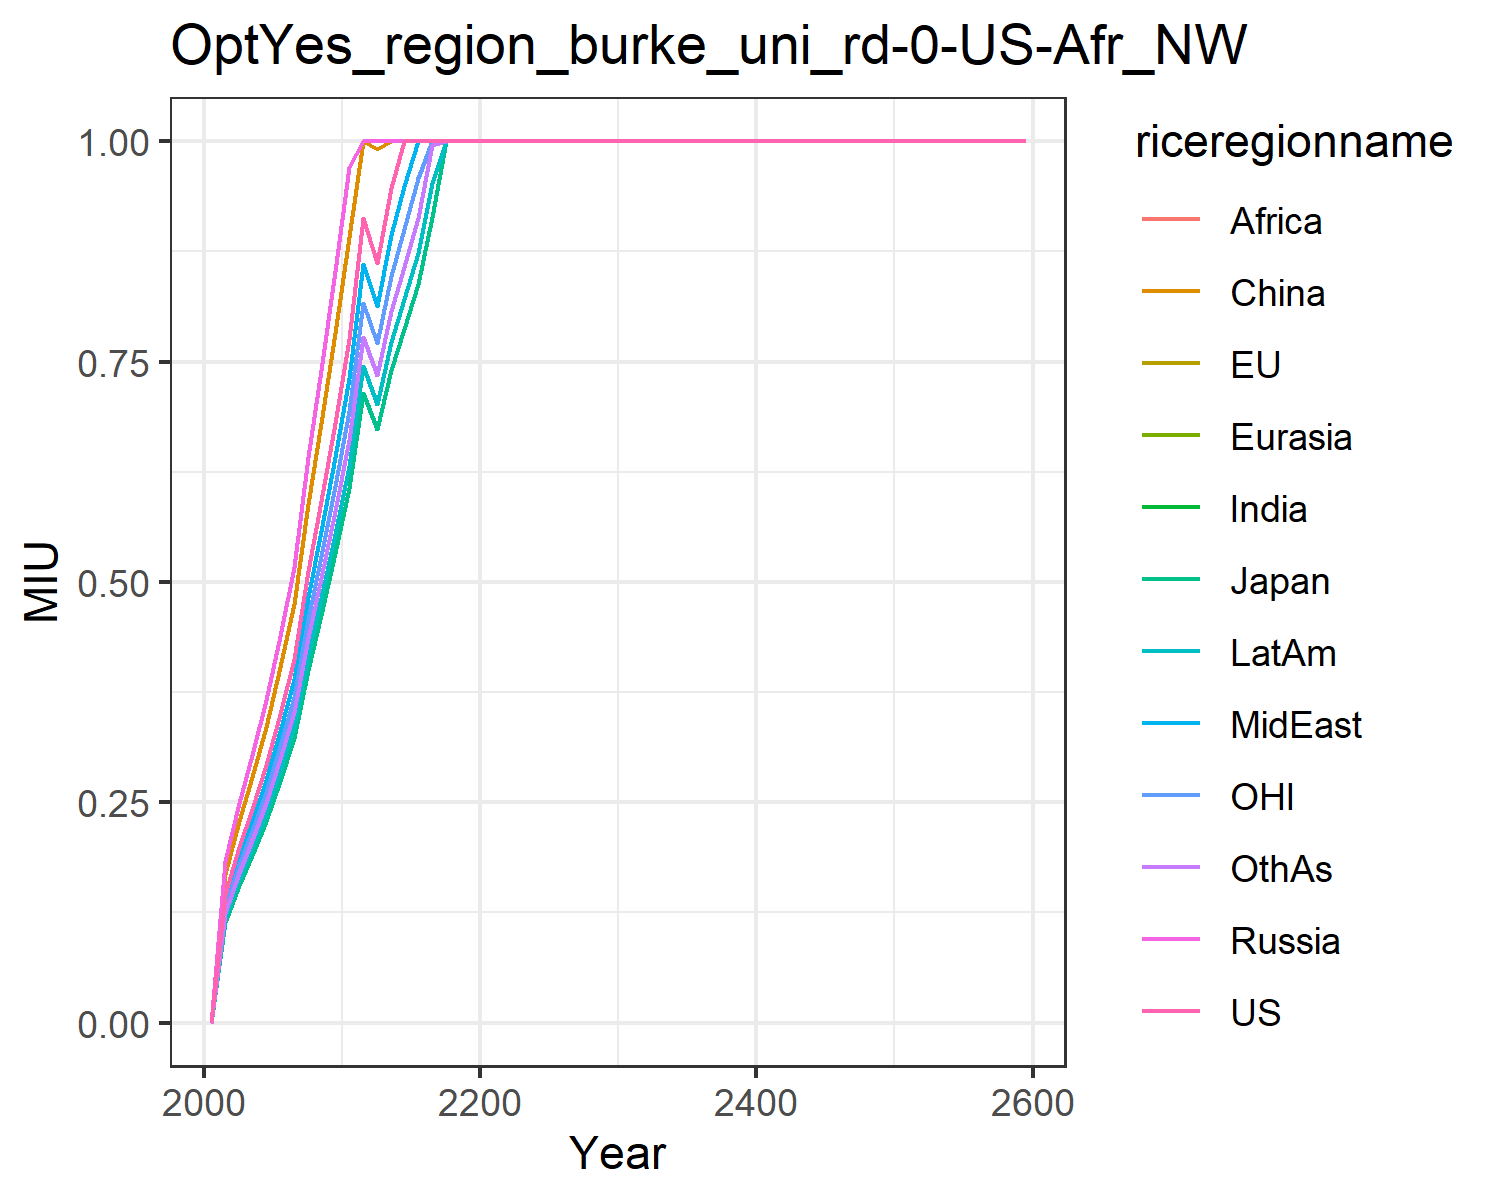

The file beside this chart, header and first rows:
0.0, 0.0, 0.0, 0.0, 0.0, 0.0, 0.0, 0.0, 0.0, 0.0, 0.0, 0.0
0.1465, 0.1146, 0.1146, 0.1835, 0.1835, 0.1684, 0.131, 0.1381, 0.131, 0.1194, 0.131, 0.1248
0.1993, 0.1559, 0.1559, 0.2497, 0.2497, 0.2292, 0.1783, 0.188, 0.1783, 0.1625, 0.1783, 0.1699
0.2426, 0.1898, 0.1898, 0.3039, 0.3039, 0.279, 0.217, 0.2288, 0.217, 0.1978, 0.217, 0.2068
0.292, 0.2285, 0.2285, 0.3658, 0.3658, 0.3358, 0.2612, 0.2754, 0.2612, 0.2381, 0.2612, 0.2489
0.3505, 0.2742, 0.2742, 0.439, 0.439, 0.403, 0.3135, 0.3306, 0.3135, 0.2857, 0.3135, 0.2987
0.4129, 0.323, 0.323, 0.5172, 0.5172, 0.4747, 0.3693, 0.3894, 0.3693, 0.3366, 0.3693, 0.3519
0.5119, 0.4005, 0.4005, 0.6412, 0.6412, 0.5886, 0.4579, 0.4828, 0.4579, 0.4173, 0.4579, 0.4363
0.5915, 0.4628, 0.4628, 0.741, 0.741, 0.6801, 0.5291, 0.5579, 0.5291, 0.4822, 0.5291, 0.5041
0.6807, 0.5326, 0.5326, 0.8527, 0.8527, 0.7827, 0.6089, 0.642, 0.6089, 0.5549, 0.6089, 0.5802
0.7752, 0.6064, 0.6064, 0.971, 0.971, 0.8913, 0.6934, 0.7311, 0.6934, 0.6319, 0.6934, 0.6607
0.9132, 0.7144, 0.7144, 1.0, 1.0, 1.0, 0.8169, 0.8613, 0.8169, 0.7445, 0.8169, 0.7783
0.8616, 0.674, 0.674, 1.0, 1.0, 0.9907, 0.7707, 0.8126, 0.7707, 0.7024, 0.7707, 0.7343
0.947, 0.7409, 0.7409, 1.0, 1.0, 1.0, 0.8471, 0.8931, 0.8471, 0.772, 0.8471, 0.8071
1.0, 0.7874, 0.7874, 1.0, 1.0, 1.0, 0.9003, 0.9492, 0.9003, 0.8205, 0.9003, 0.8578
1.0, 0.8385, 0.8385, 1.0, 1.0, 1.0, 0.9587, 1.0, 0.9587, 0.8737, 0.9587, 0.9134
1.0, 0.9139, 0.9139, 1.0, 1.0, 1.0, 1.0, 1.0, 1.0, 0.9523, 1.0, 0.9956
1.0, 1.0, 1.0, 1.0, 1.0, 1.0, 1.0, 1.0, 1.0, 1.0, 1.0, 1.0
1.0, 1.0, 1.0, 1.0, 1.0, 1.0, 1.0, 1.0, 1.0, 1.0, 1.0, 1.0
1.0, 1.0, 1.0, 1.0, 1.0, 1.0, 1.0, 1.0, 1.0, 1.0, 1.0, 1.0
1.0, 1.0, 1.0, 1.0, 1.0, 1.0, 1.0, 1.0, 1.0, 1.0, 1.0, 1.0
1.0, 1.0, 1.0, 1.0, 1.0, 1.0, 1.0, 1.0, 1.0, 1.0, 1.0, 1.0
1.0, 1.0, 1.0, 1.0, 1.0, 1.0, 1.0, 1.0, 1.0, 1.0, 1.0, 1.0
1.0, 1.0, 1.0, 1.0, 1.0, 1.0, 1.0, 1.0, 1.0, 1.0, 1.0, 1.0
1.0, 1.0, 1.0, 1.0, 1.0, 1.0, 1.0, 1.0, 1.0, 1.0, 1.0, 1.0
1.0, 1.0, 1.0, 1.0, 1.0, 1.0, 1.0, 1.0, 1.0, 1.0, 1.0, 1.0
1.0, 1.0, 1.0, 1.0, 1.0, 1.0, 1.0, 1.0, 1.0, 1.0, 1.0, 1.0
1.0, 1.0, 1.0, 1.0, 1.0, 1.0, 1.0, 1.0, 1.0, 1.0, 1.0, 1.0
1.0, 1.0, 1.0, 1.0, 1.0, 1.0, 1.0, 1.0, 1.0, 1.0, 1.0, 1.0
1.0, 1.0, 1.0, 1.0, 1.0, 1.0, 1.0, 1.0, 1.0, 1.0, 1.0, 1.0
1.0, 1.0, 1.0, 1.0, 1.0, 1.0, 1.0, 1.0, 1.0, 1.0, 1.0, 1.0
1.0, 1.0, 1.0, 1.0, 1.0, 1.0, 1.0, 1.0, 1.0, 1.0, 1.0, 1.0
1.0, 1.0, 1.0, 1.0, 1.0, 1.0, 1.0, 1.0, 1.0, 1.0, 1.0, 1.0
1.0, 1.0, 1.0, 1.0, 1.0, 1.0, 1.0, 1.0, 1.0, 1.0, 1.0, 1.0
1.0, 1.0, 1.0, 1.0, 1.0, 1.0, 1.0, 1.0, 1.0, 1.0, 1.0, 1.0
1.0, 1.0, 1.0, 1.0, 1.0, 1.0, 1.0, 1.0, 1.0, 1.0, 1.0, 1.0
1.0, 1.0, 1.0, 1.0, 1.0, 1.0, 1.0, 1.0, 1.0, 1.0, 1.0, 1.0
1.0, 1.0, 1.0, 1.0, 1.0, 1.0, 1.0, 1.0, 1.0, 1.0, 1.0, 1.0
1.0, 1.0, 1.0, 1.0, 1.0, 1.0, 1.0, 1.0, 1.0, 1.0, 1.0, 1.0
1.0, 1.0, 1.0, 1.0, 1.0, 1.0, 1.0, 1.0, 1.0, 1.0, 1.0, 1.0
1.0, 1.0, 1.0, 1.0, 1.0, 1.0, 1.0, 1.0, 1.0, 1.0, 1.0, 1.0
1.0, 1.0, 1.0, 1.0, 1.0, 1.0, 1.0, 1.0, 1.0, 1.0, 1.0, 1.0
1.0, 1.0, 1.0, 1.0, 1.0, 1.0, 1.0, 1.0, 1.0, 1.0, 1.0, 1.0
1.0, 1.0, 1.0, 1.0, 1.0, 1.0, 1.0, 1.0, 1.0, 1.0, 1.0, 1.0
1.0, 1.0, 1.0, 1.0, 1.0, 1.0, 1.0, 1.0, 1.0, 1.0, 1.0, 1.0
1.0, 1.0, 1.0, 1.0, 1.0, 1.0, 1.0, 1.0, 1.0, 1.0, 1.0, 1.0
1.0, 1.0, 1.0, 1.0, 1.0, 1.0, 1.0, 1.0, 1.0, 1.0, 1.0, 1.0
1.0, 1.0, 1.0, 1.0, 1.0, 1.0, 1.0, 1.0, 1.0, 1.0, 1.0, 1.0
1.0, 1.0, 1.0, 1.0, 1.0, 1.0, 1.0, 1.0, 1.0, 1.0, 1.0, 1.0
1.0, 1.0, 1.0, 1.0, 1.0, 1.0, 1.0, 1.0, 1.0, 1.0, 1.0, 1.0
1.0, 1.0, 1.0, 1.0, 1.0, 1.0, 1.0, 1.0, 1.0, 1.0, 1.0, 1.0
1.0, 1.0, 1.0, 1.0, 1.0, 1.0, 1.0, 1.0, 1.0, 1.0, 1.0, 1.0
1.0, 1.0, 1.0, 1.0, 1.0, 1.0, 1.0, 1.0, 1.0, 1.0, 1.0, 1.0
1.0, 1.0, 1.0, 1.0, 1.0, 1.0, 1.0, 1.0, 1.0, 1.0, 1.0, 1.0
1.0, 1.0, 1.0, 1.0, 1.0, 1.0, 1.0, 1.0, 1.0, 1.0, 1.0, 1.0
1.0, 1.0, 1.0, 1.0, 1.0, 1.0, 1.0, 1.0, 1.0, 1.0, 1.0, 1.0
1.0, 1.0, 1.0, 1.0, 1.0, 1.0, 1.0, 1.0, 1.0, 1.0, 1.0, 1.0
1.0, 1.0, 1.0, 1.0, 1.0, 1.0, 1.0, 1.0, 1.0, 1.0, 1.0, 1.0
1.0, 1.0, 1.0, 1.0, 1.0, 1.0, 1.0, 1.0, 1.0, 1.0, 1.0, 1.0
1.0, 1.0, 1.0, 1.0, 1.0, 1.0, 1.0, 1.0, 1.0, 1.0, 1.0, 1.0
